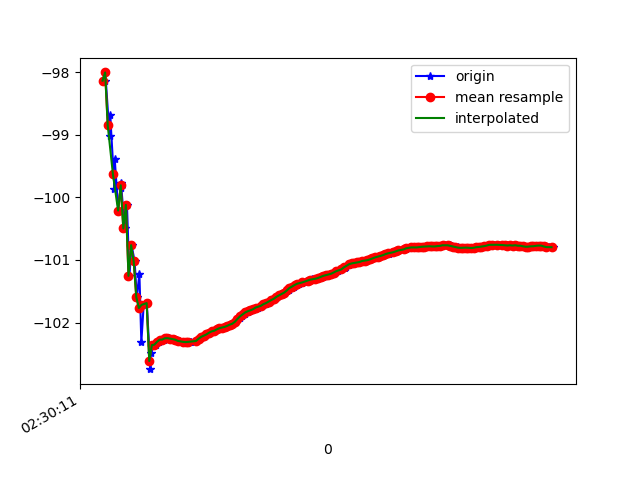

Data behind this chart, as committed beside it:
1617762611236, 458247847649223, -98.13725, 31.847464, 6.774378
1617762611241, 458247866879993, -98.01, 31.56, 6.658
1617762611274, 458247886110763, -99.02, 32.54, 6.809
1617762611279, 458247905341533, -98.69, 32.24, 6.847
1617762611312, 458247924572303, -99.87, 33.06, 7.344
1617762611314, 458247943803073, -99.39, 32.81, 7.241
1617762611341, 458247963033843, -100.2, 33.21, 7.721
1617762611363, 458247982264613, -99.77, 33.14, 7.471
1617762611365, 458248001495383, -99.85, 33.02, 7.745
1617762611391, 458248020726153, -100.5, 33.78, 7.487
1617762611408, 458248039956923, -100.1, 33.4, 7.355
1617762611427, 458248059187693, -101.3, 33.97, 7.929
1617762611444, 458248078418463, -100.8, 33.85, 7.536
1617762611467, 458248097649233, -101, 33.74, 7.829
1617762611484, 458248116880003, -101.6, 34.52, 7.645
1617762611504, 458248136110773, -101.2, 34.21, 7.743
1617762611519, 458248155341543, -102.3, 34.83, 8.332
1617762611537, 458248174572313, -101.7, 34.66, 7.893
1617762611561, 458248193803083, -101.7, 34.4, 8.435
1617762611588, 458248213033853, -102.7, 35.24, 8.887
1617762611592, 458248232264623, -102.5, 35.1, 8.723
1617762611617, 458248251495393, -102.4, 35.02, 8.671
1617762611633, 458248270726163, -102.4, 35, 8.72
1617762611652, 458248289956933, -102.3, 34.95, 8.755
1617762611672, 458248309187703, -102.3, 34.9, 8.774
1617762611693, 458248328418473, -102.3, 34.85, 8.829
1617762611711, 458248347649243, -102.3, 34.79, 8.872
1617762611732, 458248366880013, -102.2, 34.75, 8.915
1617762611751, 458248386110783, -102.3, 34.72, 8.951
1617762611774, 458248405341553, -102.3, 34.68, 8.988
1617762611792, 458248424572323, -102.3, 34.65, 9.017
1617762611810, 458248443803093, -102.3, 34.61, 9.053
1617762611844, 458248463033863, -102.3, 34.58, 9.079
1617762611846, 458248482264633, -102.3, 34.56, 9.105
1617762611879, 458248501495403, -102.3, 34.54, 9.126
1617762611896, 458248520726173, -102.3, 34.51, 9.153
1617762611899, 458248539956943, -102.3, 34.49, 9.175
1617762611942, 458248559187713, -102.3, 34.46, 9.197
1617762611944, 458248578418483, -102.3, 34.43, 9.217
1617762611966, 458248597649253, -102.3, 34.4, 9.232
1617762611977, 458248616880023, -102.2, 34.37, 9.248
1617762611993, 458248636110793, -102.2, 34.34, 9.259
1617762612013, 458248655341563, -102.2, 34.31, 9.271
1617762612031, 458248674572333, -102.2, 34.27, 9.288
1617762612050, 458248693803103, -102.2, 34.24, 9.293
1617762612069, 458248713033873, -102.1, 34.21, 9.299
1617762612088, 458248732264643, -102.1, 34.19, 9.309
1617762612107, 458248751624659, -102.1, 34.16, 9.304
1617762612128, 458248770855429, -102.1, 34.14, 9.303
1617762612146, 458248790086199, -102.1, 34.12, 9.302
1617762612165, 458248809316969, -102.1, 34.11, 9.303
1617762612185, 458248828547739, -102.1, 34.1, 9.3
1617762612206, 458248847778509, -102, 34.08, 9.304
1617762612221, 458248867009279, -102, 34.05, 9.315
1617762612243, 458248886240049, -102, 34.03, 9.312
1617762612260, 458248905470819, -102, 34, 9.31
1617762612276, 458248924701589, -101.9, 33.98, 9.309
1617762612298, 458248943932359, -101.9, 33.97, 9.298
1617762612316, 458248963163129, -101.9, 33.96, 9.298
1617762612338, 458248982393899, -101.8, 33.95, 9.294
1617762612354, 458249001624669, -101.8, 33.95, 9.288
... 122 more rows
